Run: headless pygame with SDL's dummy video driver; simulated clock (each Clock.tick advances the game by its frame time, no real sleeping); random seed 0; keys injected as events and as key.get_pressed() state; no mouse input.
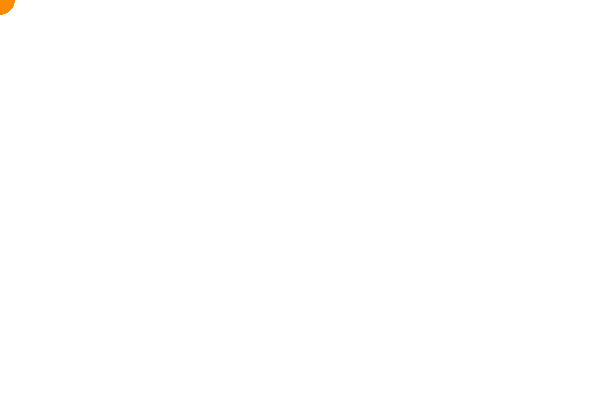
Frame 1 of 4 · flips 1–60 · no input
Frame 2 of 4 · flips 61–180 · tapped SPACE, RETURN · held RIGHT (→), D · screen unchanged from frame 1, image omitted
Frame 3 of 4 · flips 181–300 · held DOWN (↓), S · screen unchanged from frame 2, image omitted
Frame 4 of 4 · flips 301–420 · held LEFT (←), A, UP (↑), W · screen unchanged from frame 3, image omitted

The pygame program that drew these frames:

import pygame
import sys

# Setting some basic color for the game
WHITE = (255, 255, 255)
ORANGE = (255, 140, 0)

# Defining the Ball class
class Ball:
    def __init__(self):
        self.x, self.y = 0, 0
        self.speed_x, self.speed_y = 3, 3
        self.radius = 15

    def move(self):
        self.x += self.speed_x
        self.y += self.speed_y

        if self.y - self.radius < 0 or self.y + self.radius > HEIGHT:
            self.speed_y *= -1
        if self.x - self.radius < 0 or self.x + self.radius > WIDTH:
            self.speed_x *= -1

    def draw(self, screen):
        pygame.draw.circle(screen, ORANGE, (self.x, self.y), self.radius)

# Initializing Pygame and setting the window size
pygame.init()
WIDTH, HEIGHT = 600, 400
SCREEN = pygame.display.set_mode((WIDTH, HEIGHT))
pygame.display.set_caption("Bouncing Ball Game")

# Creating the Ball object
ball = Ball()

# Game loop
while True:
    for event in pygame.event.get():
        if event.type == pygame.QUIT:
            pygame.quit()
            sys.exit()

    SCREEN.fill(WHITE)
    ball.move()
    ball.draw(SCREEN)

    pygame.display.flip()
    pygame.time.delay(30)
